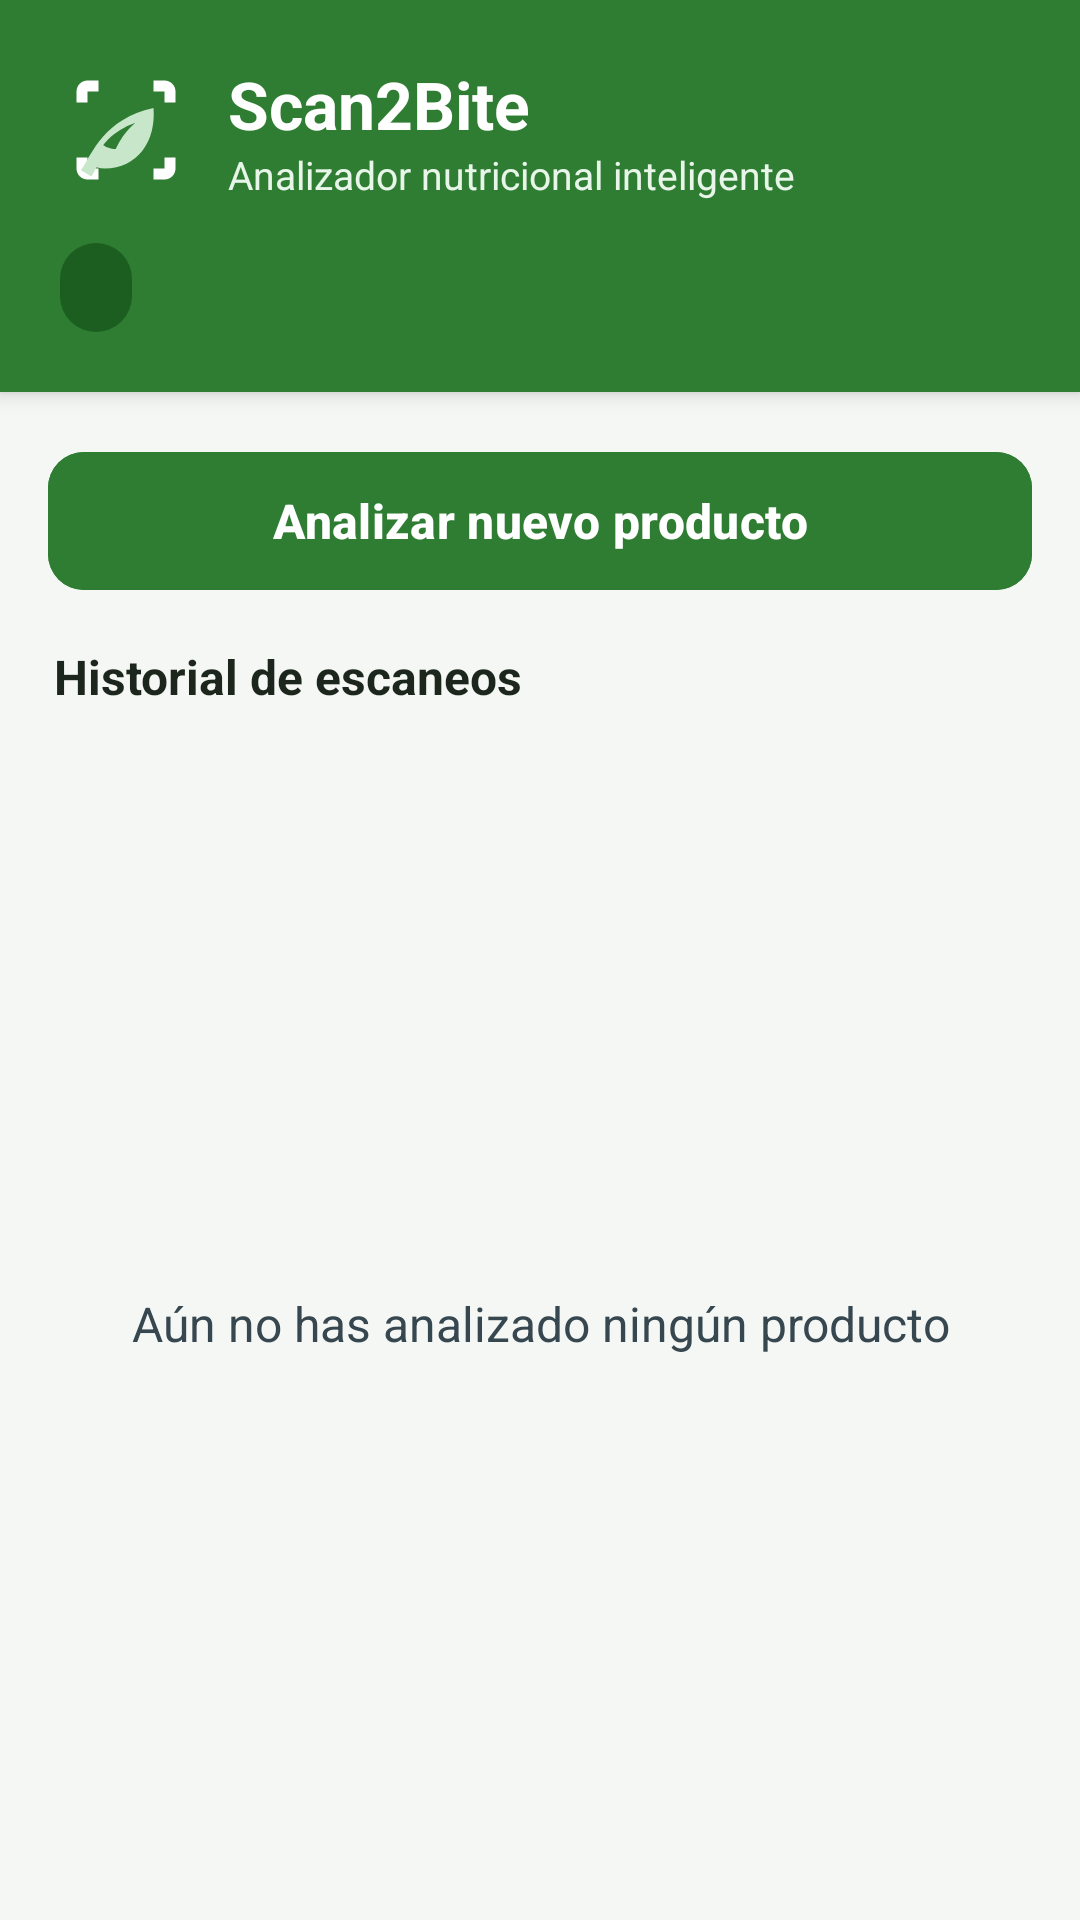

Reconstruct the res/layout file that produces this screen, plus the resources it refers to.
<!-- AndroidManifest.xml: application theme Theme.Scan2Bite -->
<!-- res/layout/activity_main.xml -->
<?xml version="1.0" encoding="utf-8"?>
<LinearLayout xmlns:android="http://schemas.android.com/apk/res/android"
    xmlns:app="http://schemas.android.com/apk/res-auto"
    xmlns:tools="http://schemas.android.com/tools"
    android:id="@+id/main"
    android:layout_width="match_parent"
    android:layout_height="match_parent"
    android:background="@color/fondo_pantalla"
    android:orientation="vertical"
    tools:context=".MainActivity">

    
    <LinearLayout
        android:id="@+id/layoutCabecera"
        android:layout_width="match_parent"
        android:layout_height="wrap_content"
        android:background="@color/verde_esmeralda"
        android:elevation="4dp"
        android:orientation="vertical"
        android:paddingStart="20dp"
        android:paddingTop="20dp"
        android:paddingEnd="20dp"
        android:paddingBottom="20dp">

        <LinearLayout
            android:layout_width="match_parent"
            android:layout_height="wrap_content"
            android:gravity="center_vertical"
            android:orientation="horizontal">

            <ImageView
                android:id="@+id/imgLogoApp"
                android:layout_width="44dp"
                android:layout_height="44dp"
                android:contentDescription="@string/desc_logo_app"
                android:src="@drawable/ic_scan2bite_logo" />

            <LinearLayout
                android:layout_width="0dp"
                android:layout_height="wrap_content"
                android:layout_marginStart="12dp"
                android:layout_weight="1"
                android:orientation="vertical">

                <TextView
                    android:id="@+id/tvTituloApp"
                    android:layout_width="wrap_content"
                    android:layout_height="wrap_content"
                    android:text="@string/app_name"
                    android:textColor="@color/white"
                    android:textSize="22sp"
                    android:textStyle="bold" />

                <TextView
                    android:id="@+id/tvSubtituloApp"
                    android:layout_width="wrap_content"
                    android:layout_height="wrap_content"
                    android:text="@string/subtitulo_app"
                    android:textColor="@color/verde_claro_fondo"
                    android:textSize="13sp" />
            </LinearLayout>
        </LinearLayout>

        <TextView
            android:id="@+id/tvContadorProductos"
            android:layout_width="wrap_content"
            android:layout_height="wrap_content"
            android:layout_marginTop="14dp"
            android:background="@drawable/bg_badge_score"
            android:backgroundTint="@color/verde_oscuro"
            android:paddingStart="12dp"
            android:paddingTop="6dp"
            android:paddingEnd="12dp"
            android:paddingBottom="6dp"
            android:textColor="@color/white"
            android:textSize="13sp"
            android:textStyle="bold"
            tools:text="Productos analizados: 0" />
    </LinearLayout>

    
    <com.google.android.material.button.MaterialButton
        android:id="@+id/btnAnalizarProducto"
        android:layout_width="match_parent"
        android:layout_height="54dp"
        android:layout_marginStart="16dp"
        android:layout_marginTop="16dp"
        android:layout_marginEnd="16dp"
        android:backgroundTint="@color/verde_esmeralda"
        android:text="@string/btn_analizar_nuevo"
        android:textAllCaps="false"
        android:textColor="@color/white"
        android:textSize="16sp"
        android:textStyle="bold"
        app:cornerRadius="12dp" />

    <TextView
        android:id="@+id/tvTituloHistorial"
        android:layout_width="wrap_content"
        android:layout_height="wrap_content"
        android:layout_marginStart="18dp"
        android:layout_marginTop="14dp"
        android:layout_marginEnd="18dp"
        android:layout_marginBottom="6dp"
        android:text="@string/titulo_historial"
        android:textColor="@color/texto_principal"
        android:textSize="16sp"
        android:textStyle="bold" />

    
    <FrameLayout
        android:layout_width="match_parent"
        android:layout_height="0dp"
        android:layout_weight="1">

        <ScrollView
            android:id="@+id/scrollProductos"
            android:layout_width="match_parent"
            android:layout_height="match_parent"
            android:clipToPadding="false"
            android:fillViewport="true"
            android:paddingStart="16dp"
            android:paddingTop="4dp"
            android:paddingEnd="16dp"
            android:paddingBottom="16dp">

            <LinearLayout
                android:id="@+id/contenedorProductos"
                android:layout_width="match_parent"
                android:layout_height="wrap_content"
                android:orientation="vertical" />
        </ScrollView>

        <TextView
            android:id="@+id/tvEstadoVacio"
            android:layout_width="wrap_content"
            android:layout_height="wrap_content"
            android:layout_gravity="center"
            android:gravity="center"
            android:padding="24dp"
            android:text="@string/estado_vacio"
            android:textColor="@color/texto_secundario"
            android:textSize="16sp" />
    </FrameLayout>

</LinearLayout>
<!-- resources referenced by this layout -->
<resources>
  <color name="fondo_pantalla">#F5F7F5</color>
  <color name="texto_principal">#1C261D</color>
  <color name="texto_secundario">#37474F</color>
  <color name="verde_claro_fondo">#E8F5E9</color>
  <color name="verde_esmeralda">#2E7D32</color>
  <color name="verde_oscuro">#1B5E20</color>
  <color name="white">#FFFFFFFF</color>
  <!-- drawable bg_badge_score (drawable) -->
  <?xml version="1.0" encoding="utf-8"?>
  <shape xmlns:android="http://schemas.android.com/apk/res/android"
      android:shape="rectangle">
      <solid android:color="@color/verde_esmeralda" />
      <corners android:radius="12dp" />
  </shape>
  <!-- drawable ic_scan2bite_logo (drawable) -->
  <vector xmlns:android="http://schemas.android.com/apk/res/android"
      android:width="48dp"
      android:height="48dp"
      android:viewportWidth="24"
      android:viewportHeight="24">
      
      <path
          android:fillColor="#FFFFFF"
          android:pathData="M3,7V5C3,3.9 3.9,3 5,3H7V5H5V7H3Z" />
      
      <path
          android:fillColor="#FFFFFF"
          android:pathData="M17,3H19C20.1,3 21,3.9 21,5V7H19V5H17V3Z" />
      
      <path
          android:fillColor="#FFFFFF"
          android:pathData="M5,17H3V19C3,20.1 3.9,21 5,21H7V19H5V17Z" />
      
      <path
          android:fillColor="#FFFFFF"
          android:pathData="M19,19H17V21H19C20.1,21 21,20.1 21,19V17H19V19Z" />
      
      <path
          android:fillColor="#C8E6C9"
          android:pathData="M17,8C8,10 5.9,16.17 3.82,19.34L5.71,20.44L6.66,18.77C7.14,18.92 7.64,19 8.15,19C14.1,19 17.5,14 17,8ZM10.17,15.46C8.82,15.46 7.89,14.77 7.89,14.77C7.89,14.77 9.48,12.22 13.7,10.7C11.2,12.8 10.17,15.46 10.17,15.46Z" />
  </vector>
  <string name="app_name">Scan2Bite</string>
  <string name="btn_analizar_nuevo">Analizar nuevo producto</string>
  <string name="desc_logo_app">Logo de Scan2Bite</string>
  <string name="estado_vacio">Aún no has analizado ningún producto</string>
  <string name="subtitulo_app">Analizador nutricional inteligente</string>
  <string name="titulo_historial">Historial de escaneos</string>
  <style name="Theme.Scan2Bite" parent="Base.Theme.Scan2Bite" />
  <style name="Base.Theme.Scan2Bite" parent="Theme.Material3.DayNight.NoActionBar">
          <item name="colorPrimary">@color/verde_esmeralda</item>
          <item name="colorPrimaryDark">@color/verde_oscuro</item>
          <item name="colorOnPrimary">@color/white</item>
          <item name="android:windowBackground">@color/fondo_pantalla</item>
      </style>
</resources>
